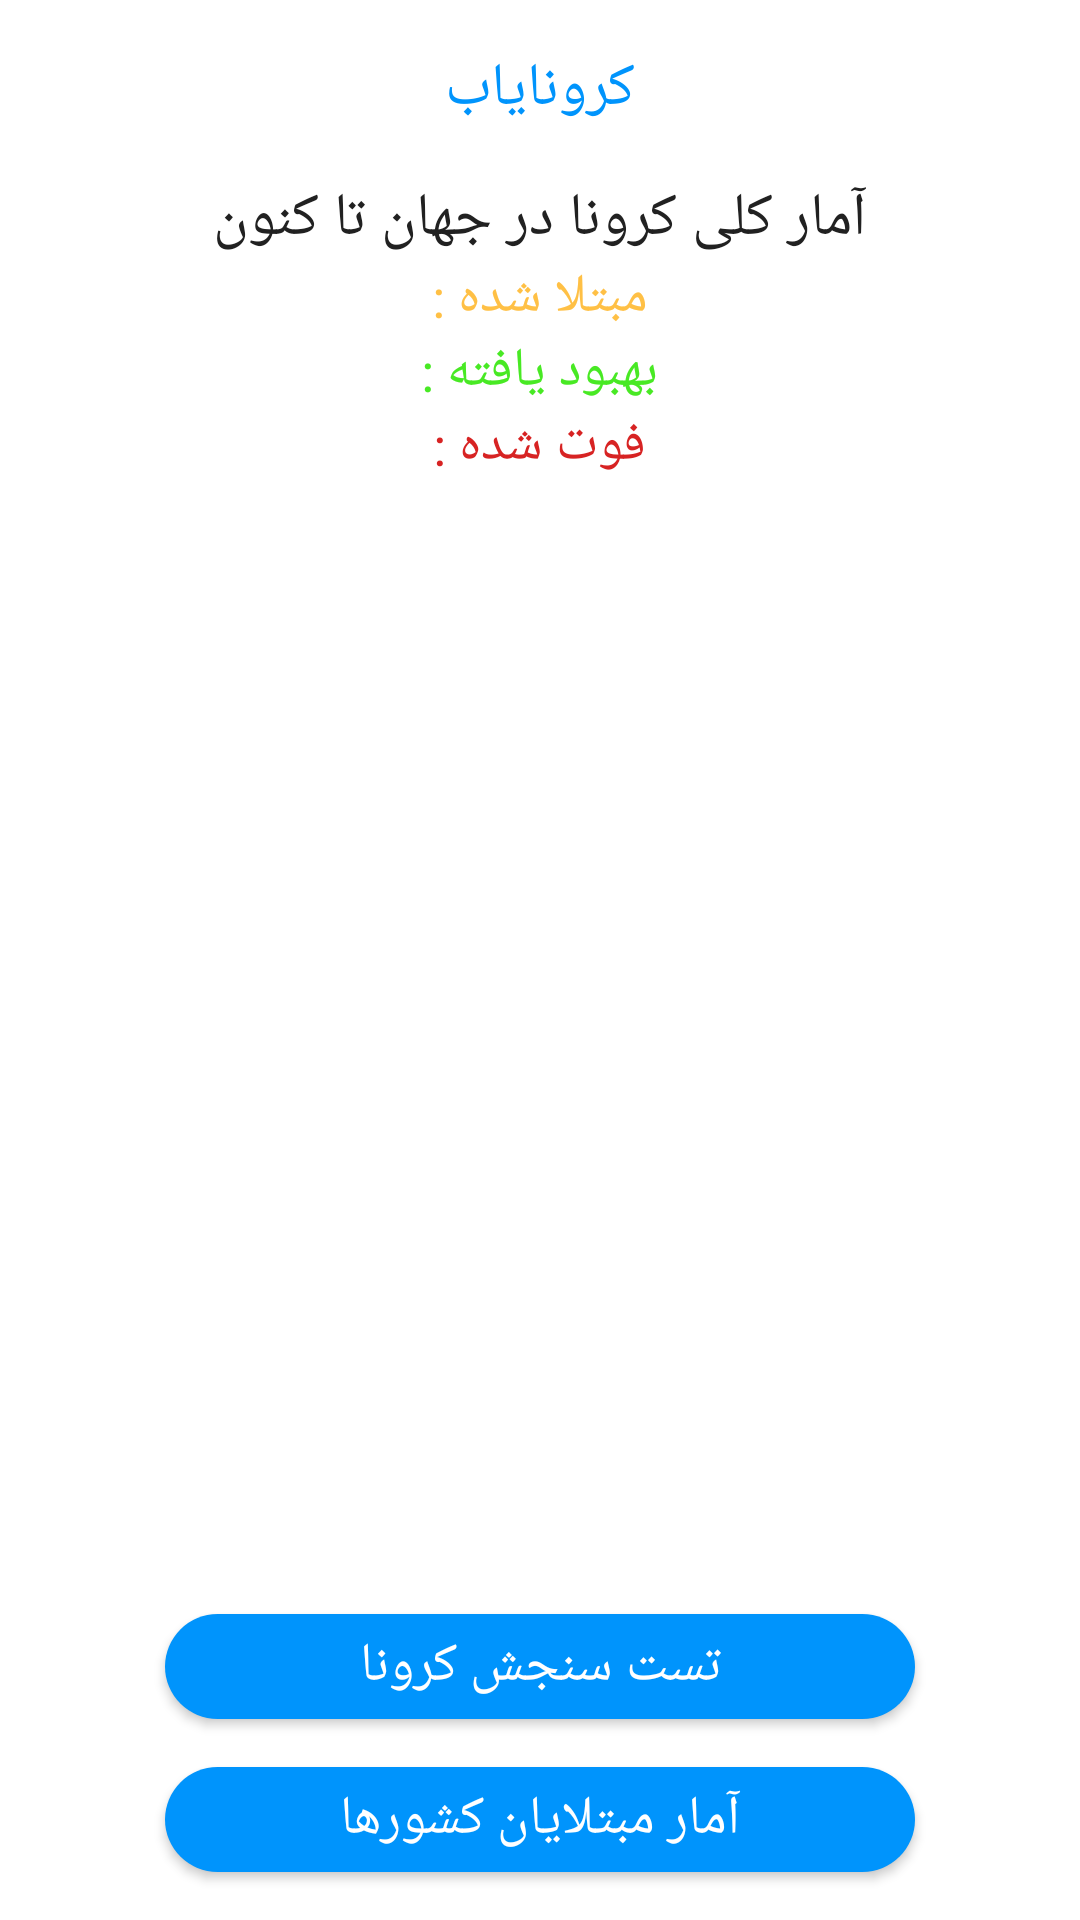

Android layout source for this screen:
<!-- AndroidManifest.xml: application theme AppTheme -->
<!-- res/layout/activity_main.xml -->
<?xml version="1.0" encoding="utf-8"?>
<RelativeLayout xmlns:android="http://schemas.android.com/apk/res/android"
    android:layout_width="match_parent"
    android:layout_height="match_parent"
    xmlns:app="http://schemas.android.com/apk/res-auto"
    android:background="@color/white"
    android:orientation="vertical">

    <RelativeLayout
        android:id="@+id/headerView"
        android:layout_width="match_parent"
        android:layout_height="wrap_content">

        <TextView
            android:id="@+id/txtTitle"
            android:layout_width="wrap_content"
            android:layout_height="wrap_content"
            android:layout_centerHorizontal="true"
            android:layout_marginTop="16dp"
            android:text="@string/app_name"
            android:textColor="@color/text_color_title"
            android:textSize="20sp" />









            <LinearLayout
                android:layout_width="match_parent"
                android:layout_height="wrap_content"
                android:layout_below="@+id/txtTitle"
                android:layout_margin="16dp"
                android:orientation="vertical">
                <TextView
                    android:layout_width="wrap_content"
                    android:layout_height="wrap_content"
                    android:layout_gravity="center"
                    android:gravity="center"
                    android:text="@string/cases_all_contry"
                    android:textColor="@color/black_87"
                    android:textSize="20sp" />
                <RelativeLayout
                    android:layout_width="match_parent"
                    android:layout_height="wrap_content">

                    <LinearLayout
                        android:layout_width="wrap_content"
                        android:layout_height="wrap_content"
                        android:layout_centerHorizontal="true"
                        android:layoutDirection="rtl"
                        android:orientation="horizontal">

                        <TextView
                            android:layout_width="wrap_content"
                            android:layout_height="wrap_content"
                            android:layout_gravity="center"
                            android:gravity="center"
                            android:text="@string/cases"
                            android:textColor="@color/cases"
                            android:textSize="18sp" />

                        <TextView
                            android:id="@+id/txtCases"
                            android:layout_width="wrap_content"
                            android:layout_height="wrap_content"
                            android:layout_gravity="center"
                            android:gravity="center"
                            android:textColor="@color/cases"
                            android:textSize="18sp" />
                    </LinearLayout>
                </RelativeLayout>

                <RelativeLayout
                    android:layout_width="match_parent"
                    android:layout_height="wrap_content">

                    <LinearLayout
                        android:layout_width="wrap_content"
                        android:layout_height="wrap_content"
                        android:layout_centerHorizontal="true"
                        android:orientation="horizontal"
                        android:layoutDirection="rtl">

                        <TextView
                            android:layout_width="wrap_content"
                            android:layout_height="wrap_content"
                            android:layout_gravity="center"
                            android:gravity="center"
                            android:text="@string/recovered"
                            android:textColor="@color/recovered"
                            android:textSize="18sp" />

                        <TextView
                            android:id="@+id/txtRecover"
                            android:layout_width="wrap_content"
                            android:layout_height="wrap_content"
                            android:layout_gravity="center"
                            android:gravity="center"
                            android:textColor="@color/recovered"
                            android:textSize="18sp" />
                    </LinearLayout>
                </RelativeLayout>

                <RelativeLayout
                    android:layout_width="match_parent"
                    android:layout_height="wrap_content">

                    <LinearLayout
                        android:layout_width="wrap_content"
                        android:layout_height="wrap_content"
                        android:layout_centerHorizontal="true"
                        android:orientation="horizontal"
                        android:layoutDirection="rtl">

                        <TextView
                            android:layout_width="wrap_content"
                            android:layout_height="wrap_content"
                            android:layout_gravity="center"
                            android:gravity="center"
                            android:text="@string/deaths"
                            android:textColor="@color/deaths"
                            android:textSize="18sp" />

                        <TextView
                            android:id="@+id/txtDeaths"
                            android:layout_width="wrap_content"
                            android:layout_height="wrap_content"
                            android:layout_gravity="center"
                            android:gravity="center"
                            android:textColor="@color/deaths"
                            android:textSize="18sp" />
                    </LinearLayout>
                </RelativeLayout>
            </LinearLayout>


    </RelativeLayout>

    <ImageView
        android:id="@+id/map"
        android:layout_width="wrap_content"
        android:layout_height="wrap_content"
        android:layout_above="@+id/footerView"
        android:layout_below="@+id/headerView"
        android:src="@drawable/bg_main"
        />

    <LinearLayout
        android:id="@+id/footerView"
        android:layout_width="match_parent"
        android:layout_height="wrap_content"
        android:layout_alignParentBottom="true"
        android:background="@color/transparent"
        android:orientation="vertical">

        <Button
            android:id="@+id/btnSurvey"
            style="@style/buttonsPopUp"
            android:layout_width="wrap_content"
            android:layout_height="wrap_content"
            android:text="@string/corona_survey" />

        <Button
            android:id="@+id/btnMap"
            style="@style/buttonsPopUp"
            android:layout_width="wrap_content"
            android:layout_height="wrap_content"
            android:layout_marginBottom="16dp"
            android:text="@string/statistics_corona_all_countries" />

    </LinearLayout>
</RelativeLayout>
<!-- resources referenced by this layout -->
<resources>
  <color name="black_87">#212121</color>
  <color name="cases">#ffc045</color>
  <color name="deaths">#d72323</color>
  <color name="recovered">#48E924</color>
  <color name="text_color_title">#0094fc</color>
  <color name="white">#ffffff</color>
  <string name="app_name">کرونایاب</string>
  <string name="cases">مبتلا شده :  </string>
  <string name="cases_all_contry">آمار کلی کرونا در جهان تا کنون</string>
  <string name="corona_survey">تست سنجش کرونا</string>
  <string name="deaths">فوت شده :  </string>
  <string name="recovered">بهبود یافته :  </string>
  <string name="statistics_corona_all_countries">آمار مبتلایان کشورها</string>
  <style name="buttonsPopUp">
          <item name="android:background">@drawable/button_bg</item>
          <item name="android:textColor">@color/white</item>
          <item name="android:layout_gravity">center</item>
          <item name="android:layout_marginTop">8dp</item>
          <item name="android:layout_marginBottom">8dp</item>
          <item name="android:textAllCaps">false</item>
          <item name="android:padding">5dp</item>
          <item name="android:minHeight">35dp</item>
          <item name="android:width">250dp</item>
          <item name="android:textSize">18sp</item>
      </style>
  <style name="AppTheme" parent="Theme.AppCompat.Light.NoActionBar">
          
          <item name="colorPrimary">@color/colorPrimary</item>
          <item name="colorPrimaryDark">@color/colorPrimaryDark</item>
          <item name="colorAccent">@color/colorAccent</item>
      </style>
  <!-- drawable button_bg (drawable-xhdpi-v9) -->
  <?xml version="1.0" encoding="utf-8"?>
  <selector xmlns:android="http://schemas.android.com/apk/res/android">
      <item>
          <shape android:shape="rectangle">
              <solid android:color="@color/buttonBg"/>
              <corners android:radius="20dp"/>
          </shape>
      </item>
  </selector>
  <color name="colorPrimary">#0094fc</color>
  <color name="colorPrimaryDark">#0067c8</color>
  <color name="colorAccent">#68c4ff</color>
  <color name="buttonBg">#0094FC</color>
</resources>
